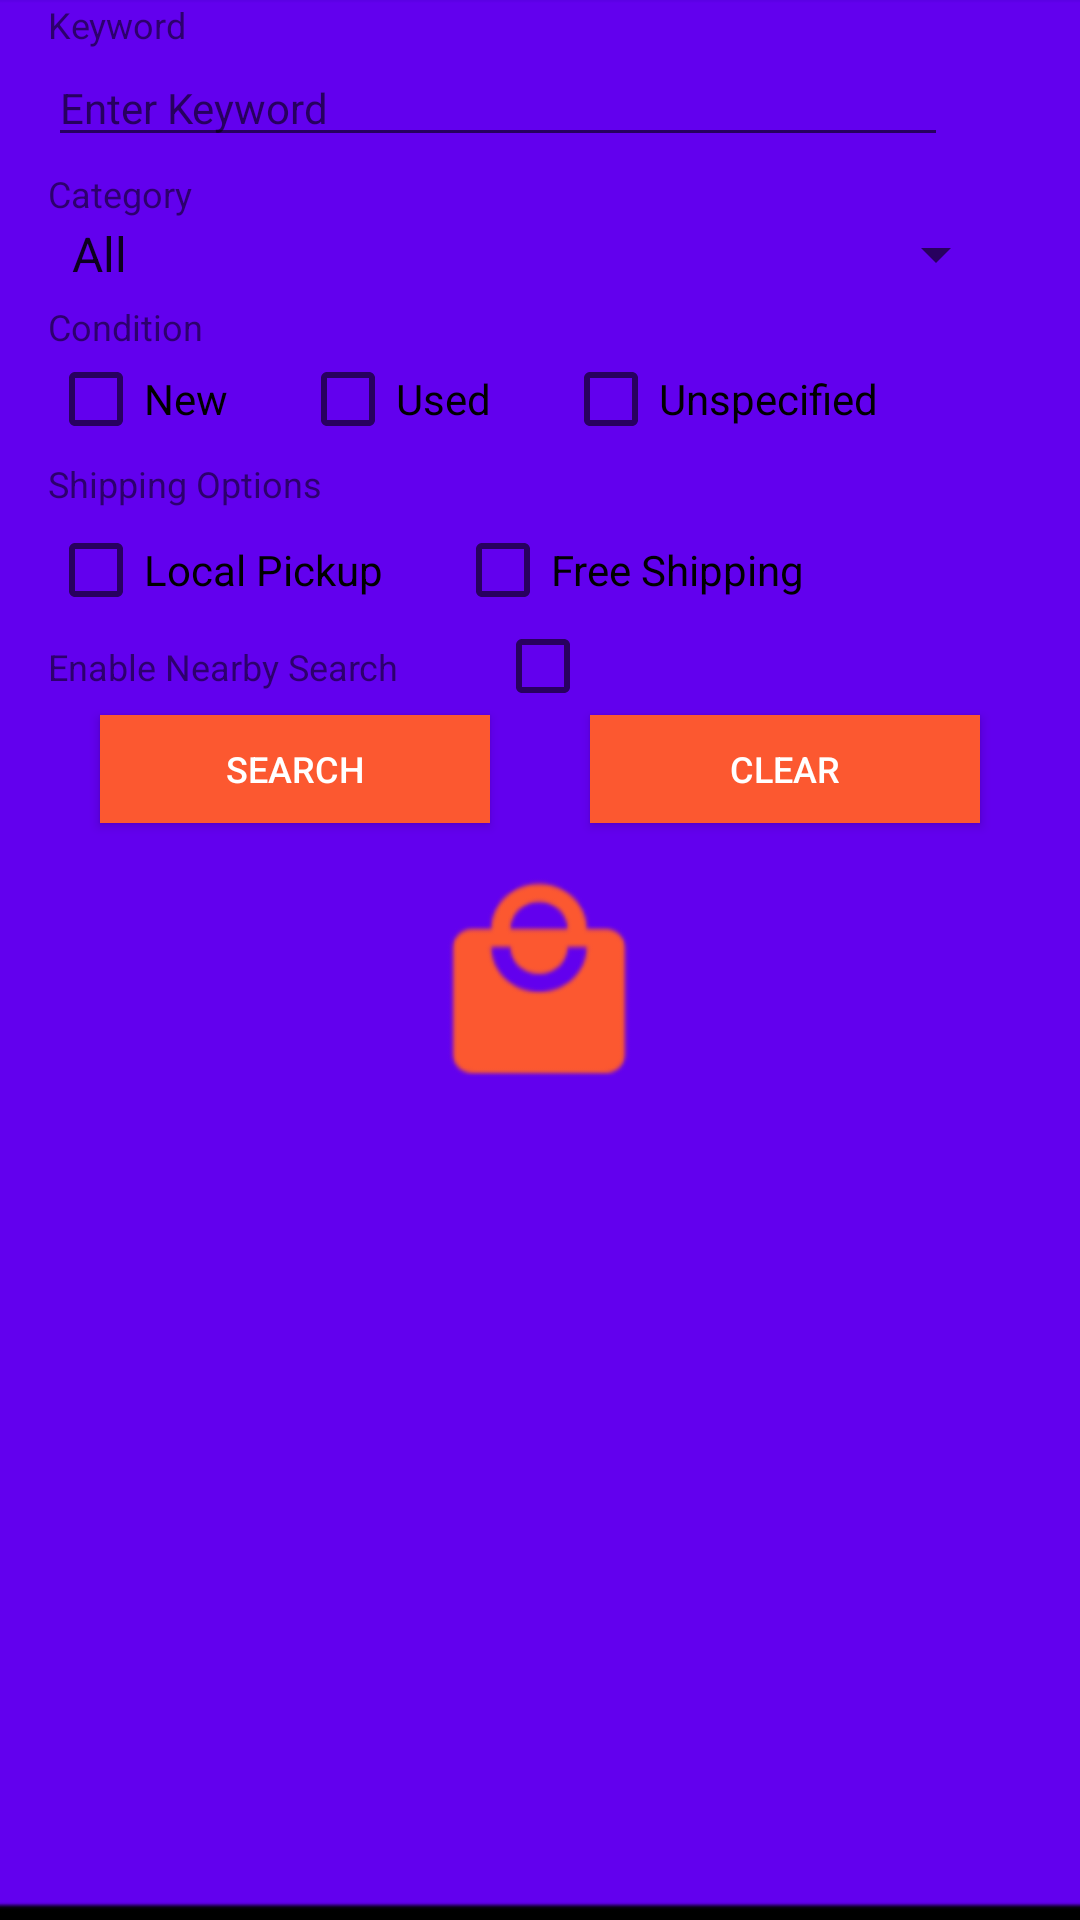

Here is an Android app screen rendered from its layout file. Give the layout XML and the strings, colors and styles it references.
<!-- AndroidManifest.xml: application theme AppTheme.Launcher -->
<!-- res/layout/product_search.xml -->
<?xml version="1.0" encoding="utf-8"?>
<android.support.constraint.ConstraintLayout xmlns:android="http://schemas.android.com/apk/res/android"
    xmlns:app="http://schemas.android.com/apk/res-auto"
    xmlns:tools="http://schemas.android.com/tools"
    android:layout_width="match_parent"
    android:layout_height="wrap_content">

    <TextView
        android:id="@+id/textView1"
        android:layout_width="wrap_content"
        android:layout_height="wrap_content"
        android:layout_marginStart="16dp"
        android:text="@string/keyword"
        android:textSize="@dimen/title_text_size"
        app:layout_constraintStart_toStartOf="parent"
        app:layout_constraintTop_toTopOf="parent" />

    <EditText
        android:id="@+id/keyword"
        android:layout_width="300dp"
        android:layout_height="wrap_content"
        android:layout_marginStart="16dp"
        android:ems="10"
        android:hint="@string/input_keyword"
        android:inputType="text"
        android:textSize="@dimen/input_text_size"
        app:layout_constraintStart_toStartOf="parent"
        app:layout_constraintTop_toBottomOf="@+id/textView1" />

    <TextView
        android:id="@+id/warning1"
        android:layout_width="wrap_content"
        android:layout_height="wrap_content"
        android:layout_marginStart="16dp"
        android:text="@string/warning"
        android:textColor="@color/colorRed"
        android:textSize="@dimen/title_text_size"
        android:visibility="gone"
        app:layout_constraintStart_toStartOf="parent"
        app:layout_constraintTop_toBottomOf="@+id/keyword" />

    <TextView
        android:id="@+id/textView2"
        android:layout_width="wrap_content"
        android:layout_height="wrap_content"
        android:layout_marginStart="16dp"
        android:layout_marginTop="4dp"
        android:text="@string/category"
        android:textSize="@dimen/title_text_size"
        app:layout_constraintStart_toStartOf="parent"
        app:layout_constraintTop_toBottomOf="@+id/warning1" />

    <Spinner
        android:id="@+id/category"
        android:layout_width="320dp"
        android:layout_height="wrap_content"
        android:layout_marginStart="16dp"
        android:entries="@array/category_arr"
        app:layout_constraintStart_toStartOf="parent"
        app:layout_constraintTop_toBottomOf="@+id/textView2" />

    <TextView
        android:id="@+id/textView3"
        android:layout_width="wrap_content"
        android:layout_height="wrap_content"
        android:layout_marginStart="16dp"
        android:layout_marginTop="4dp"
        android:text="@string/condition"
        android:textSize="@dimen/title_text_size"
        app:layout_constraintStart_toStartOf="parent"
        app:layout_constraintTop_toBottomOf="@+id/category" />

    <CheckBox
        android:id="@+id/c_new"
        android:layout_width="wrap_content"
        android:layout_height="wrap_content"
        android:layout_marginStart="16dp"
        android:text="@string/condition_new"
        app:layout_constraintStart_toStartOf="parent"
        app:layout_constraintTop_toBottomOf="@+id/textView3" />

    <CheckBox
        android:id="@+id/c_used"
        android:layout_width="wrap_content"
        android:layout_height="wrap_content"
        android:layout_marginStart="24dp"
        android:text="@string/condition_used"
        app:layout_constraintStart_toEndOf="@+id/c_new"
        app:layout_constraintTop_toTopOf="@+id/c_new" />

    <CheckBox
        android:id="@+id/c_unspecified"
        android:layout_width="wrap_content"
        android:layout_height="wrap_content"
        android:layout_marginStart="24dp"
        android:text="@string/condition_unspecified"
        app:layout_constraintStart_toEndOf="@+id/c_used"
        app:layout_constraintTop_toTopOf="@+id/c_new" />

    <TextView
        android:id="@+id/textView4"
        android:layout_width="wrap_content"
        android:layout_height="21dp"
        android:layout_marginStart="16dp"
        android:layout_marginTop="4dp"
        android:text="@string/shipping_option"
        android:textSize="@dimen/title_text_size"
        app:layout_constraintStart_toStartOf="parent"
        app:layout_constraintTop_toBottomOf="@+id/c_new" />

    <CheckBox
        android:id="@+id/s_pick"
        android:layout_width="wrap_content"
        android:layout_height="wrap_content"
        android:layout_marginStart="16dp"
        android:text="@string/shipping_pickup"
        app:layout_constraintStart_toStartOf="parent"
        app:layout_constraintTop_toBottomOf="@+id/textView4" />

    <CheckBox
        android:id="@+id/s_free"
        android:layout_width="wrap_content"
        android:layout_height="wrap_content"
        android:layout_marginStart="24dp"
        android:text="@string/shipping_free"
        app:layout_constraintStart_toEndOf="@+id/s_pick"
        app:layout_constraintTop_toTopOf="@+id/s_pick" />

    <TextView
        android:id="@+id/textView5"
        android:layout_width="wrap_content"
        android:layout_height="wrap_content"
        android:layout_marginStart="16dp"
        android:layout_marginTop="8dp"
        android:text="@string/enable_nearby"
        android:textSize="@dimen/title_text_size"
        app:layout_constraintStart_toStartOf="parent"
        app:layout_constraintTop_toBottomOf="@+id/s_pick" />

    <CheckBox
        android:id="@+id/enable_nearby_check"
        android:layout_width="wrap_content"
        android:layout_height="wrap_content"
        android:layout_marginStart="32dp"
        app:layout_constraintStart_toEndOf="@+id/textView5"
        app:layout_constraintTop_toBottomOf="@+id/s_pick" />

    <android.support.constraint.ConstraintLayout
        android:id="@+id/nearbyLayout"
        android:layout_width="0dp"
        android:layout_height="wrap_content"
        android:visibility="gone"
        app:layout_constraintEnd_toEndOf="parent"
        app:layout_constraintHorizontal_bias="1.0"
        app:layout_constraintStart_toStartOf="parent"
        app:layout_constraintTop_toBottomOf="@+id/textView5">

        <EditText
            android:id="@+id/distance"
            android:layout_width="wrap_content"
            android:layout_height="wrap_content"
            android:layout_marginStart="24dp"
            android:ems="10"
            android:hint="@string/hint_mile"
            android:inputType="number"
            android:textSize="@dimen/input_text_size"
            app:layout_constraintStart_toStartOf="parent"
            app:layout_constraintTop_toTopOf="parent" />

        <TextView
            android:id="@+id/textView6"
            android:layout_width="wrap_content"
            android:layout_height="wrap_content"
            android:layout_marginStart="16dp"
            android:layout_marginTop="4dp"
            android:text="@string/from"
            android:textSize="@dimen/title_text_size"
            app:layout_constraintStart_toStartOf="parent"
            app:layout_constraintTop_toBottomOf="@+id/distance" />

        <RadioGroup
            android:id="@+id/from"
            android:layout_width="wrap_content"
            android:layout_height="wrap_content"
            android:layout_marginStart="16dp"
            app:layout_constraintStart_toStartOf="parent"
            app:layout_constraintTop_toBottomOf="@+id/textView6">

            <RadioButton
                android:id="@+id/currentBtn"
                android:layout_width="wrap_content"
                android:layout_height="wrap_content"
                android:layout_weight="1"
                android:checked="true"
                android:text="@string/current" />

            <RadioButton
                android:id="@+id/zipBtn"
                android:layout_width="wrap_content"
                android:layout_height="wrap_content"
                android:layout_weight="1" />

        </RadioGroup>

        <AutoCompleteTextView
            android:id="@+id/zipcode"
            android:layout_width="130dp"
            android:layout_height="wrap_content"
            android:layout_marginStart="44dp"
            android:layout_marginTop="24dp"
            android:dropDownAnchor="@+id/zipcode"
            android:hint="@string/zip"
            android:inputType="textAutoComplete"

            app:layout_constraintStart_toStartOf="parent"
            app:layout_constraintTop_toTopOf="@+id/from" />

        <TextView
            android:id="@+id/warning2"
            android:layout_width="wrap_content"
            android:layout_height="14dp"
            android:layout_marginStart="16dp"
            android:text="@string/warning"
            android:textColor="@color/colorRed"
            android:textSize="@dimen/title_text_size"
            android:visibility="gone"
            app:layout_constraintStart_toStartOf="parent"
            app:layout_constraintTop_toBottomOf="@+id/from" />

    </android.support.constraint.ConstraintLayout>

    <Button
        android:id="@+id/search"
        android:layout_width="@dimen/button_width"
        android:layout_height="@dimen/button_height"
        android:layout_marginTop="8dp"
        android:background="@color/colorOrange"
        android:text="@string/search_button"
        android:textColor="@color/colorWhite"
        android:textSize="12sp"
        app:layout_constraintEnd_toEndOf="parent"
        app:layout_constraintEnd_toStartOf="@+id/clear"
        app:layout_constraintHorizontal_bias="0.5"
        app:layout_constraintStart_toStartOf="parent"
        app:layout_constraintTop_toBottomOf="@+id/nearbyLayout" />

    <Button
        android:id="@+id/clear"
        android:layout_width="@dimen/button_width"
        android:layout_height="@dimen/button_height"
        android:layout_marginTop="8dp"
        android:background="@color/colorOrange"
        android:text="@string/clear_button"
        android:textColor="@color/colorWhite"
        android:textSize="12sp"
        app:layout_constraintEnd_toEndOf="parent"
        app:layout_constraintHorizontal_bias="0.5"
        app:layout_constraintStart_toEndOf="@+id/search"
        app:layout_constraintTop_toBottomOf="@+id/nearbyLayout" />


</android.support.constraint.ConstraintLayout>
<!-- resources referenced by this layout -->
<resources>
  <string-array name="category_arr">
          <item>All</item>
          <item>Art</item>
          <item>Baby</item>
          <item>Books</item>
          <item>Clothing, Shoes &amp; Accessories</item>
          <item>Computers/Tablets &amp; Networking</item>
          <item>Health &amp; Beauty</item>
          <item>Music</item>
          <item>Video Games &amp; Consoles</item>
      </string-array>
  <color name="colorOrange">#FC5830</color>
  <color name="colorRed">#B40D25</color>
  <color name="colorWhite">#FFFFFF</color>
  <dimen name="button_height">36dp</dimen>
  <dimen name="button_width">130dp</dimen>
  <dimen name="input_text_size">14sp</dimen>
  <dimen name="title_text_size">12sp</dimen>
  <string name="category">Category</string>
  <string name="clear_button">CLEAR</string>
  <string name="condition">Condition</string>
  <string name="condition_new">New</string>
  <string name="condition_unspecified">Unspecified</string>
  <string name="condition_used">Used</string>
  <string name="current">Current Location</string>
  <string name="enable_nearby">Enable Nearby Search</string>
  <string name="from">From</string>
  <string name="hint_mile">Miles from</string>
  <string name="input_keyword">Enter Keyword</string>
  <string name="keyword">Keyword</string>
  <string name="search_button">SEARCH</string>
  <string name="shipping_free">Free Shipping</string>
  <string name="shipping_option">Shipping Options</string>
  <string name="shipping_pickup">Local Pickup</string>
  <string name="warning">Please enter mandatory field</string>
  <string name="zip">zipcode</string>
  <style name="AppTheme.Launcher">
          <item name="android:windowBackground">@drawable/splash_screen</item>
      </style>
  <!-- drawable splash_screen: png bitmap (drawable, 21317 bytes) -->
</resources>
